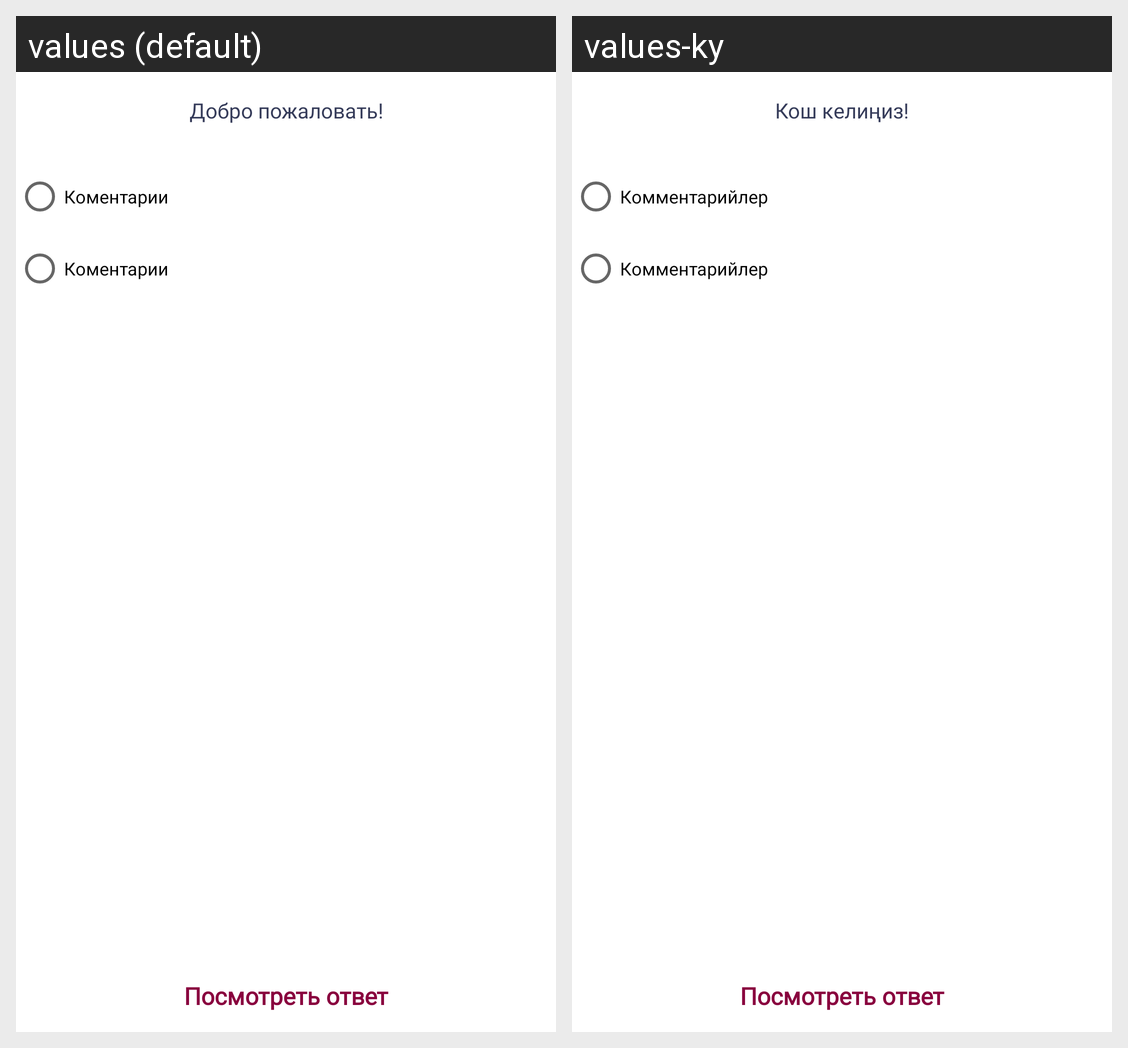

Translations of the strings shown on this Android screen, per locale in the grid:
Android screen res/layout/fragment_quiz.xml rendered under 2 locales, left to right: values (default), values-ky. Device: Nexus 5 (rendered at 1080×1920; each locale shown at half size, 540×960, under a caption strip naming it); theme Theme.BilemOnline.
Strings drawn on this screen, with the default value and each locale's value (text and hints the layout hard-codes, and strings that could not be matched under every locale, appear in the picture but are not listed):

welcome
  values: Добро пожаловать!
  values-ky: Кош келиңиз!

comments
  values: Коментарии
  values-ky: Комментарийлер
